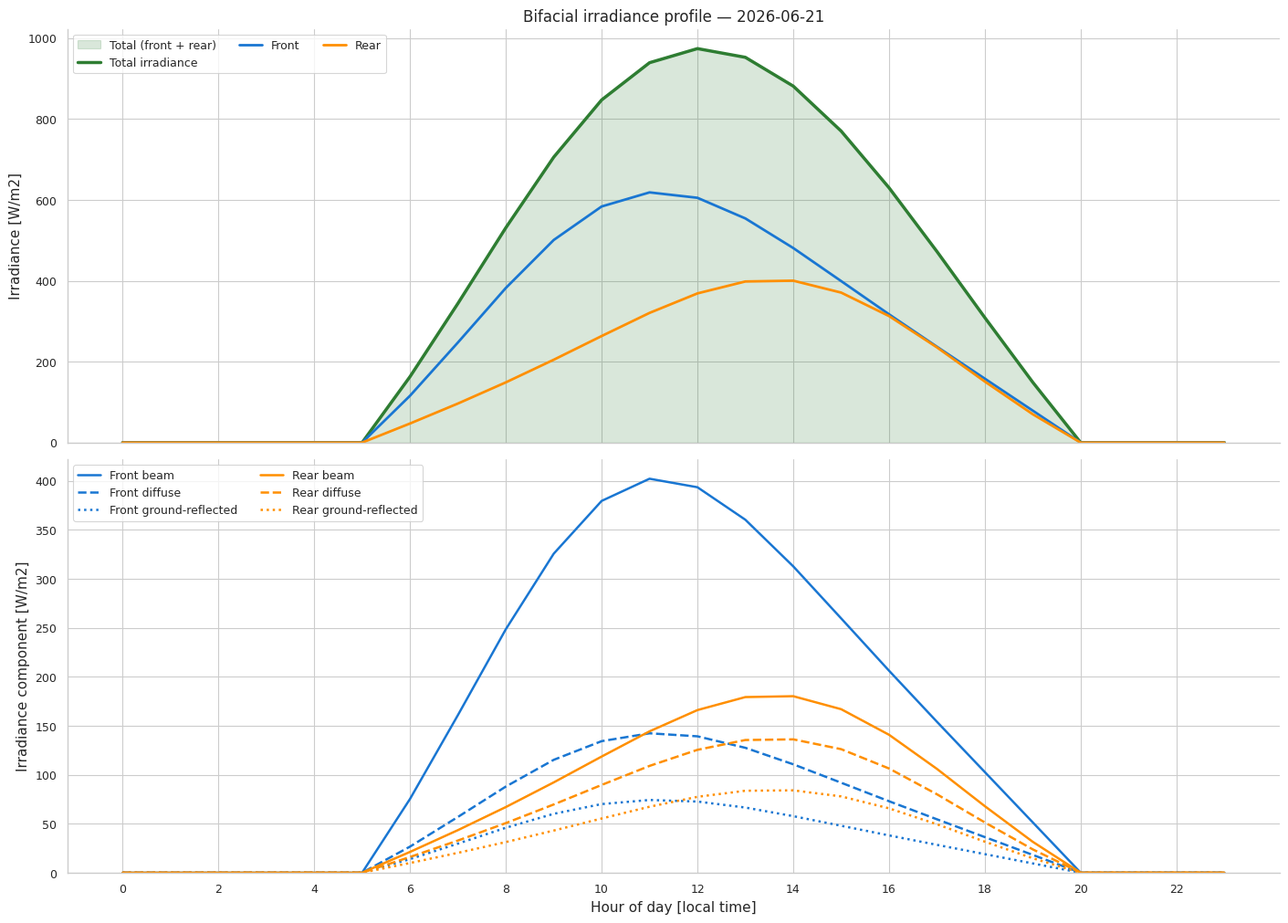
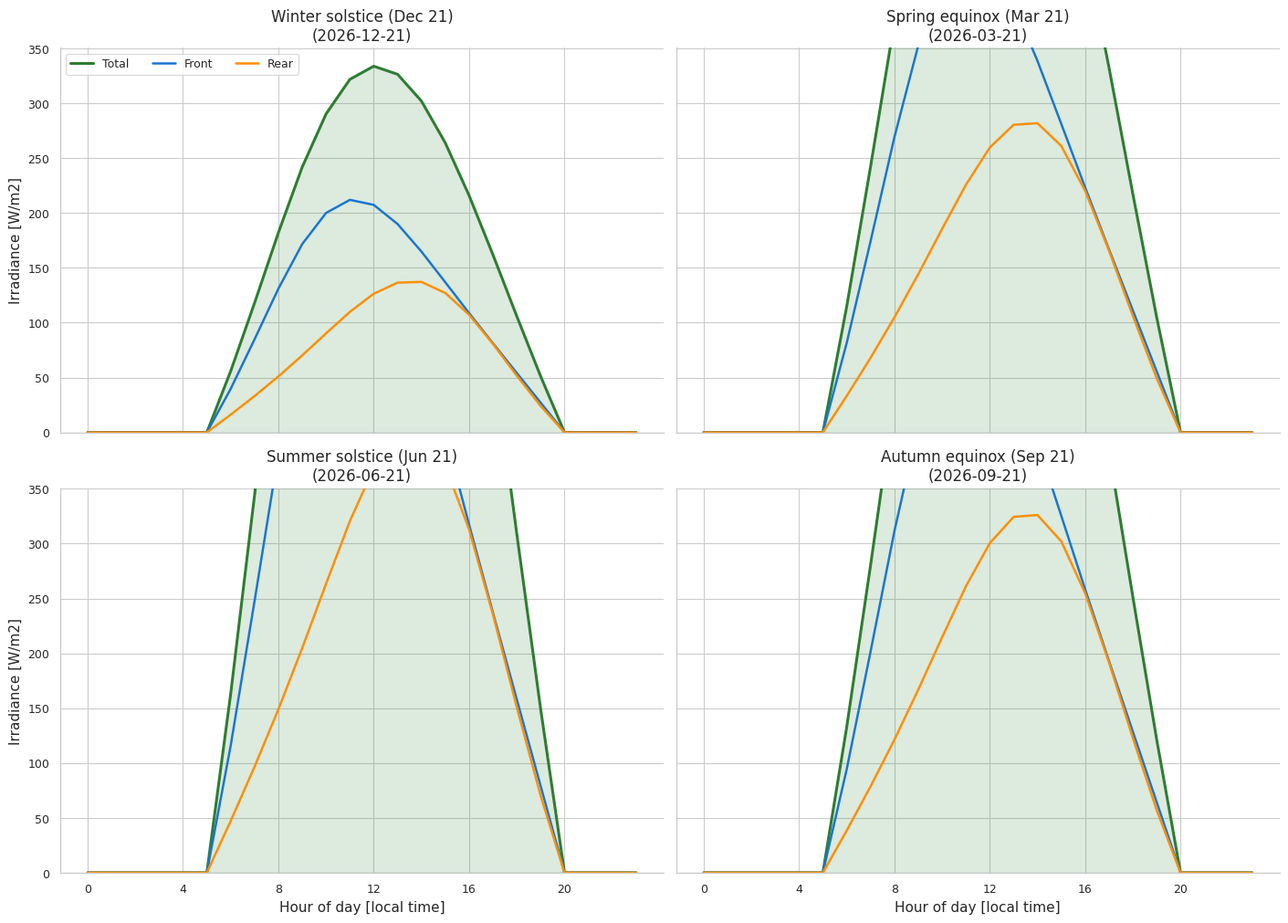
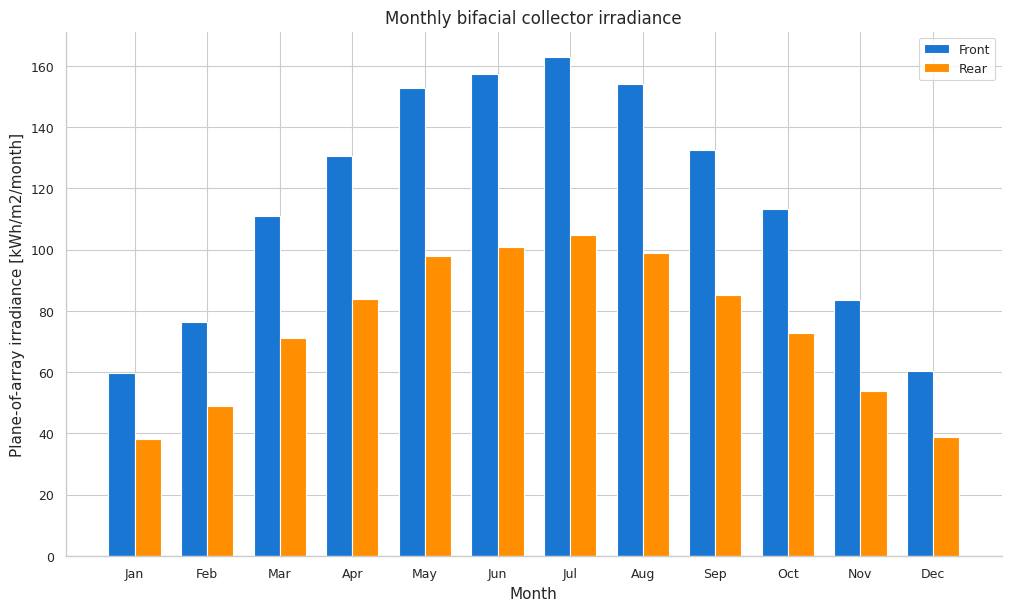
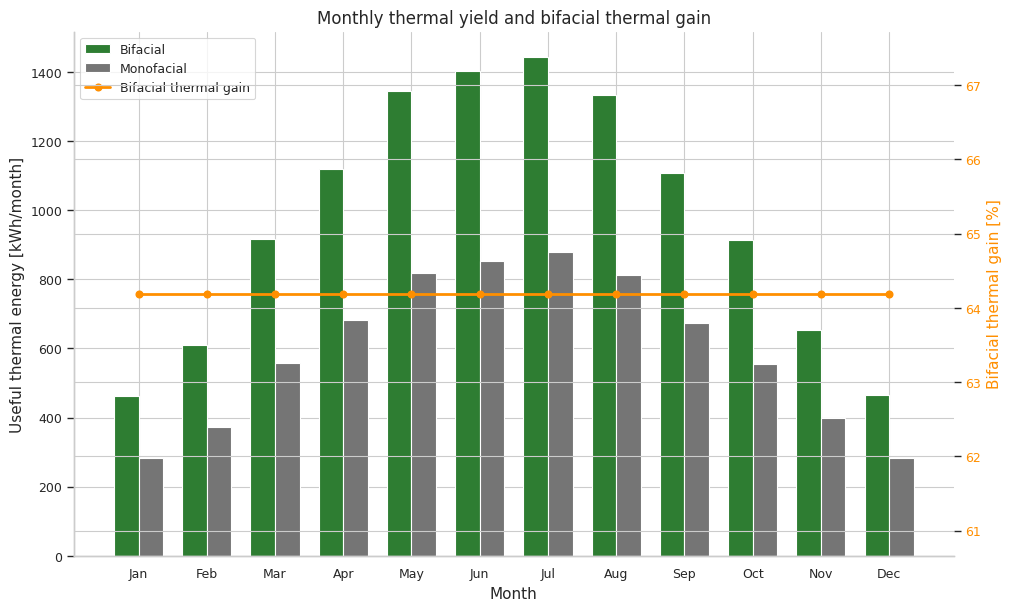
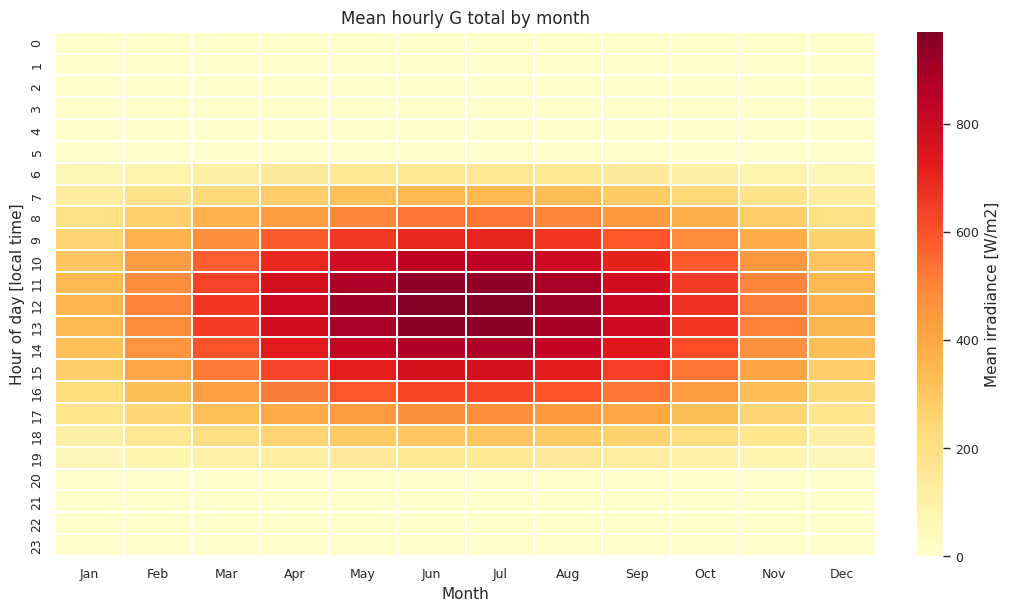
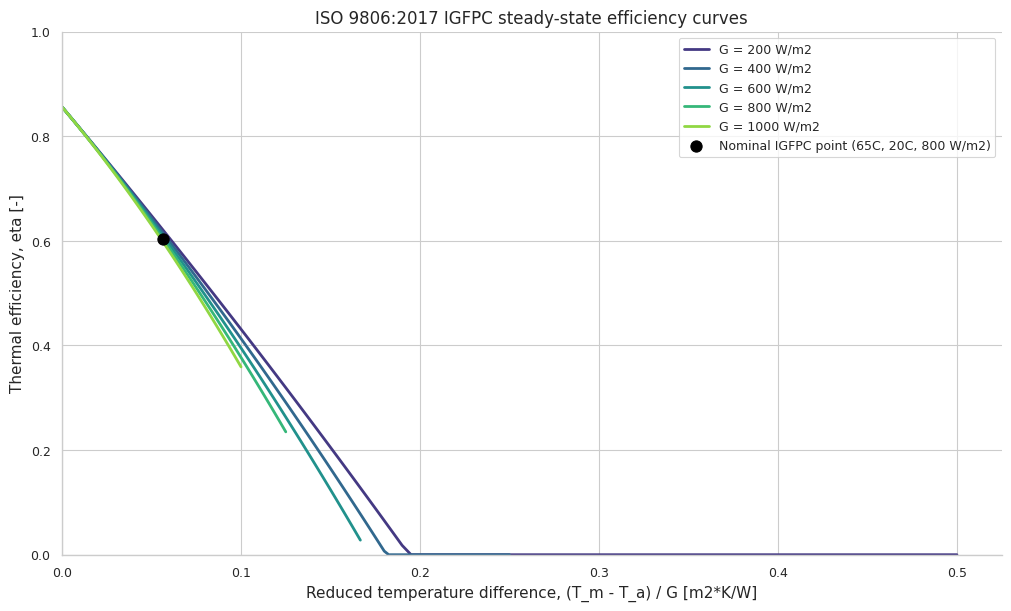
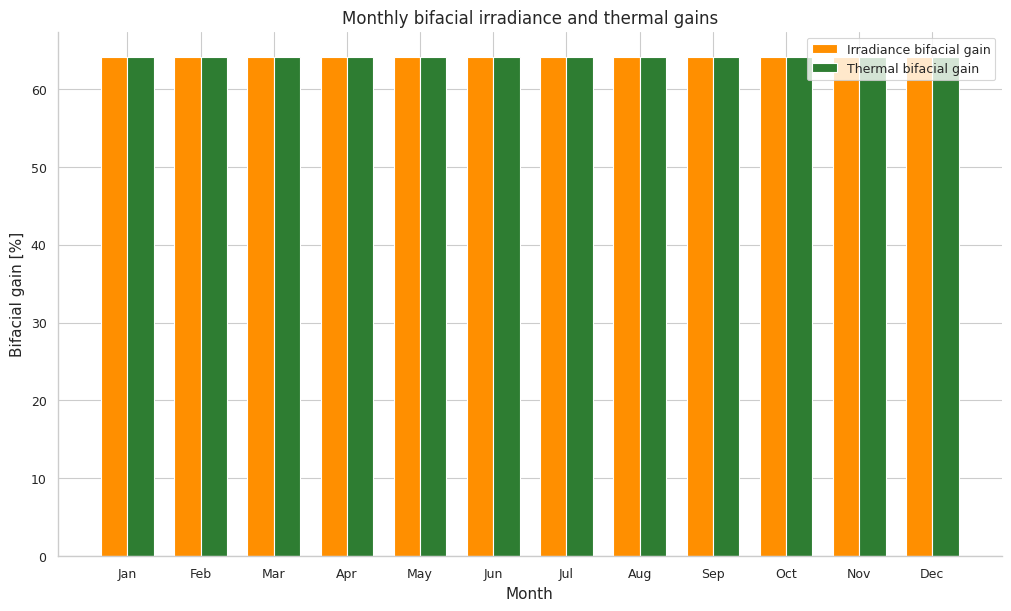
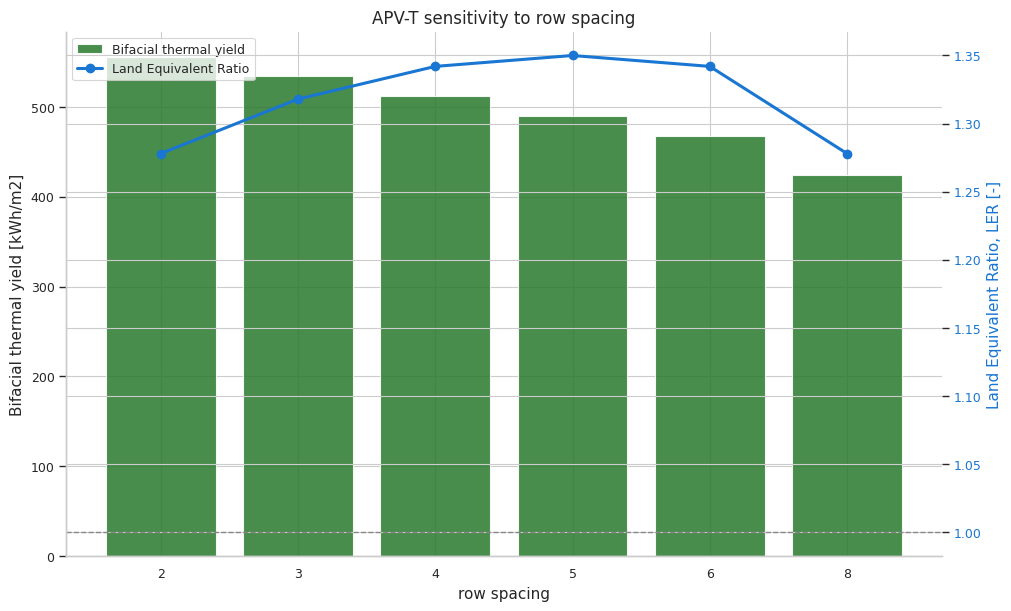
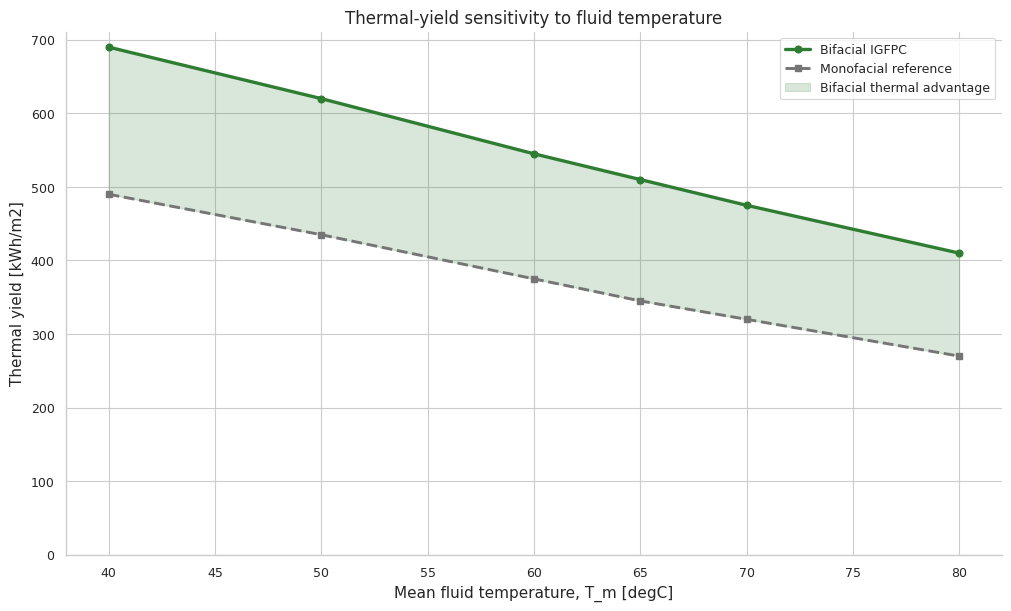
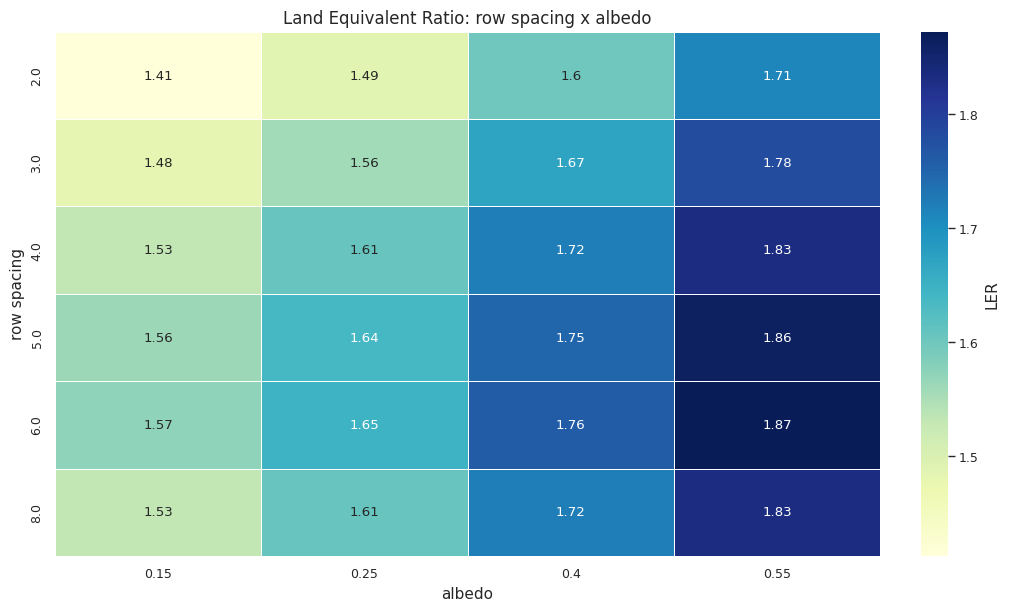
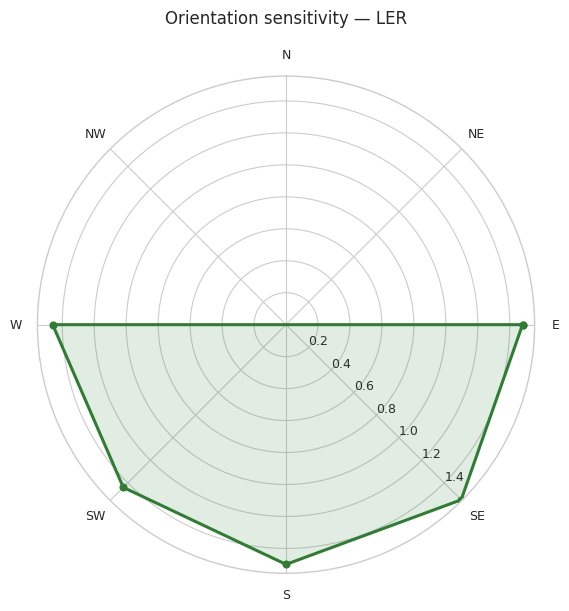

Recreate these plots in Python, in order.
"""
Plotting utilities for APV-T simulation study.

Generates publication-quality figures (300 DPI) for:
- Daily and seasonal irradiance profiles
- Monthly irradiance and thermal yield
- Irradiance heatmaps
- ISO 9806 efficiency curves
- Parametric sensitivity sweeps
- LER breakdown
- Bifacial gain comparison
- Temperature sensitivity
- Orientation polar plot
"""

from __future__ import annotations

from pathlib import Path
from typing import Any, Dict, Iterable, List, Mapping, Optional, Sequence, Union

import numpy as np
import pandas as pd

import matplotlib.pyplot as plt
import seaborn as sns
from matplotlib.figure import Figure
from matplotlib.ticker import MaxNLocator

# ============================================================================= #
# STYLE AND COLOUR CONSTANTS
# ============================================================================= #
FRONT = "#1976D2"
REAR = "#FF8F00"
TOTAL = "#2E7D32"
MONO = "#757575"

sns.set_theme(style="whitegrid", context="paper")
plt.rcParams.update(
    {
        "figure.dpi": 120,
        "savefig.dpi": 300,
        "axes.labelsize": 11,
        "axes.titlesize": 12,
        "legend.fontsize": 9,
        "xtick.labelsize": 9,
        "ytick.labelsize": 9,
        "axes.spines.top": False,
        "axes.spines.right": False,
    }
)

PathLike = Union[str, Path]


# ============================================================================= #
# INTERNAL HELPERS
# ============================================================================= #

def _save_figure(fig: Figure, save_path: Optional[PathLike]) -> None:
    """Save figure at 300 DPI if path is given."""
    if save_path is not None:
        path = Path(save_path)
        path.parent.mkdir(parents=True, exist_ok=True)
        fig.savefig(path, dpi=300, bbox_inches="tight")


def _require_columns(df: pd.DataFrame, columns: Sequence[str], function_name: str) -> None:
    missing = [col for col in columns if col not in df.columns]
    if missing:
        raise ValueError(f"{function_name} requires missing columns: {missing}")


def _monthly_energy(series: pd.Series) -> pd.Series:
    """Aggregate hourly power/irradiance samples (W/m2 or W) to monthly energy."""
    return series.groupby(series.index.month).sum() / 1000.0


def _all_months(monthly: pd.Series) -> pd.Series:
    """Reindex a monthly Series to calendar months 1–12, filling absent months with zero."""
    return monthly.reindex(np.arange(1, 13), fill_value=0.0)


def _coerce_curve_data(thermal_model_or_curve_data: Any) -> pd.DataFrame:
    """Accept either a thermal-model object or a precomputed curve DataFrame."""
    if isinstance(thermal_model_or_curve_data, pd.DataFrame):
        curve_df = thermal_model_or_curve_data.copy()
    elif hasattr(thermal_model_or_curve_data, "efficiency_curve_data"):
        curve_df = thermal_model_or_curve_data.efficiency_curve_data()
    else:
        raise TypeError(
            "thermal_model_or_curve_data must be a pandas DataFrame or an "
            "object exposing efficiency_curve_data()."
        )
    _require_columns(curve_df, ["G", "T_mean", "reduced_temperature", "efficiency"], "plot_efficiency_curves")
    return curve_df


# ============================================================================= #
# 1. DAILY IRRADIANCE PROFILE
# ============================================================================= #

def plot_daily_irradiance_profile(
    hourly_df: pd.DataFrame,
    date_str: str,
    save_path: Optional[PathLike] = None,
) -> Figure:
    """Plot front/rear/total irradiance plus component detail for one day."""
    required = [
        "G_front", "G_rear", "G_total",
        "G_beam_front", "G_beam_rear",
        "G_diff_front", "G_diff_rear",
        "G_gnd_front", "G_gnd_rear",
    ]
    _require_columns(hourly_df, required, "plot_daily_irradiance_profile")
    if not isinstance(hourly_df.index, pd.DatetimeIndex):
        raise TypeError("hourly_df must have a DatetimeIndex.")

    try:
        day = hourly_df.loc[date_str]
    except KeyError as exc:
        raise ValueError(f"No records found for date '{date_str}'.") from exc
    if isinstance(day, pd.Series):
        day = day.to_frame().T
    if day.empty:
        raise ValueError(f"No records found for date '{date_str}'.")

    hours = day.index.hour
    fig, (ax_top, ax_bottom) = plt.subplots(2, 1, figsize=(14, 10), sharex=True, constrained_layout=True)

    ax_top.fill_between(hours, day["G_total"], color=TOTAL, alpha=0.18, label="Total (front + rear)")
    ax_top.plot(hours, day["G_total"], color=TOTAL, linewidth=2.5, label="Total irradiance")
    ax_top.plot(hours, day["G_front"], color=FRONT, linewidth=2.0, label="Front")
    ax_top.plot(hours, day["G_rear"], color=REAR, linewidth=2.0, label="Rear")
    ax_top.set_title(f"Bifacial irradiance profile — {pd.Timestamp(date_str).date()}")
    ax_top.set_ylabel("Irradiance [W/m2]")
    ax_top.legend(ncol=3, loc="upper left")
    ax_top.set_ylim(bottom=0)

    components = [
        ("G_beam_front", FRONT, "-", "Front beam"),
        ("G_diff_front", FRONT, "--", "Front diffuse"),
        ("G_gnd_front", FRONT, ":", "Front ground-reflected"),
        ("G_beam_rear", REAR, "-", "Rear beam"),
        ("G_diff_rear", REAR, "--", "Rear diffuse"),
        ("G_gnd_rear", REAR, ":", "Rear ground-reflected"),
    ]
    for column, color, style, label in components:
        ax_bottom.plot(hours, day[column], color=color, linestyle=style, linewidth=1.8, label=label)
    ax_bottom.set_xlabel("Hour of day [local time]")
    ax_bottom.set_ylabel("Irradiance component [W/m2]")
    ax_bottom.set_ylim(bottom=0)
    ax_bottom.set_xticks(np.arange(0, 24, 2))
    ax_bottom.legend(ncol=2, loc="upper left")

    _save_figure(fig, save_path)
    return fig


# ============================================================================= #
# 2. SEASONAL DAILY PROFILES
# ============================================================================= #

def plot_seasonal_daily_profiles(
    hourly_df: pd.DataFrame,
    save_path: Optional[PathLike] = None,
) -> Figure:
    """Plot front, rear, total irradiance profiles for solstice/equinox days (2x2)."""
    _require_columns(hourly_df, ["G_front", "G_rear", "G_total"], "plot_seasonal_daily_profiles")
    if not isinstance(hourly_df.index, pd.DatetimeIndex):
        raise TypeError("hourly_df must have a DatetimeIndex.")

    year = int(hourly_df.index[0].year)
    targets = [
        (f"{year}-12-21", "Winter solstice (Dec 21)"),
        (f"{year}-03-21", "Spring equinox (Mar 21)"),
        (f"{year}-06-21", "Summer solstice (Jun 21)"),
        (f"{year}-09-21", "Autumn equinox (Sep 21)"),
    ]

    fig, axes = plt.subplots(2, 2, figsize=(14, 10), sharex=True, sharey=True, constrained_layout=True)
    axes_flat = axes.ravel()

    unique_dates = pd.DatetimeIndex(hourly_df.index.normalize().unique())
    for ax, (target_string, label) in zip(axes_flat, targets):
        target = pd.Timestamp(target_string, tz=hourly_df.index.tz)
        nearest_date = unique_dates[np.argmin(np.abs(unique_dates - target))]
        day = hourly_df.loc[hourly_df.index.normalize() == nearest_date]
        hours = day.index.hour

        ax.fill_between(hours, day["G_total"], color=TOTAL, alpha=0.16)
        ax.plot(hours, day["G_total"], color=TOTAL, linewidth=2.2, label="Total")
        ax.plot(hours, day["G_front"], color=FRONT, linewidth=1.8, label="Front")
        ax.plot(hours, day["G_rear"], color=REAR, linewidth=1.8, label="Rear")
        ax.set_title(f"{label}\n({nearest_date.date()})")
        ax.set_ylim(bottom=0)
        ax.set_xticks(np.arange(0, 24, 4))

    for ax in axes[:, 0]:
        ax.set_ylabel("Irradiance [W/m2]")
    for ax in axes[-1, :]:
        ax.set_xlabel("Hour of day [local time]")
    axes_flat[0].legend(ncol=3, loc="upper left")

    _save_figure(fig, save_path)
    return fig


# ============================================================================= #
# 3. MONTHLY IRRADIANCE
# ============================================================================= #

def plot_monthly_irradiance(
    hourly_df: pd.DataFrame,
    save_path: Optional[PathLike] = None,
) -> Figure:
    """Grouped bar chart of monthly front/rear POA irradiance."""
    _require_columns(hourly_df, ["G_front", "G_rear"], "plot_monthly_irradiance")
    if not isinstance(hourly_df.index, pd.DatetimeIndex):
        raise TypeError("hourly_df must have a DatetimeIndex.")

    front = _all_months(_monthly_energy(hourly_df["G_front"]))
    rear = _all_months(_monthly_energy(hourly_df["G_rear"]))
    months = np.arange(1, 13)
    x = np.arange(len(months))
    width = 0.36

    fig, ax = plt.subplots(figsize=(10, 6), constrained_layout=True)
    ax.bar(x - width / 2, front.values, width=width, color=FRONT, label="Front")
    ax.bar(x + width / 2, rear.values, width=width, color=REAR, label="Rear")
    ax.set_xticks(x)
    ax.set_xticklabels(["Jan", "Feb", "Mar", "Apr", "May", "Jun", "Jul", "Aug", "Sep", "Oct", "Nov", "Dec"])
    ax.set_xlabel("Month")
    ax.set_ylabel("Plane-of-array irradiance [kWh/m2/month]")
    ax.set_title("Monthly bifacial collector irradiance")
    ax.legend()
    ax.set_ylim(bottom=0)

    _save_figure(fig, save_path)
    return fig


# ============================================================================= #
# 4. MONTHLY THERMAL YIELD
# ============================================================================= #

def plot_monthly_thermal(
    hourly_df: pd.DataFrame,
    save_path: Optional[PathLike] = None,
) -> Figure:
    """Monthly bifacial/monofacial thermal energy + bifacial gain on secondary axis."""
    _require_columns(hourly_df, ["Q_bifacial_kWh", "Q_monofacial_kWh"], "plot_monthly_thermal")
    if not isinstance(hourly_df.index, pd.DatetimeIndex):
        raise TypeError("hourly_df must have a DatetimeIndex.")

    bifi = _all_months(hourly_df["Q_bifacial_kWh"].groupby(hourly_df.index.month).sum())
    mono = _all_months(hourly_df["Q_monofacial_kWh"].groupby(hourly_df.index.month).sum())
    gain = np.where(mono.values > 0, (bifi.values - mono.values) / mono.values * 100.0, np.nan)

    months = np.arange(1, 13)
    x = np.arange(len(months))
    width = 0.36

    fig, ax_left = plt.subplots(figsize=(10, 6), constrained_layout=True)
    bars_bifi = ax_left.bar(x - width / 2, bifi.values, width=width, color=TOTAL, label="Bifacial")
    bars_mono = ax_left.bar(x + width / 2, mono.values, width=width, color=MONO, label="Monofacial")
    ax_left.set_xticks(x)
    ax_left.set_xticklabels(["Jan", "Feb", "Mar", "Apr", "May", "Jun", "Jul", "Aug", "Sep", "Oct", "Nov", "Dec"])
    ax_left.set_xlabel("Month")
    ax_left.set_ylabel("Useful thermal energy [kWh/month]")
    ax_left.set_ylim(bottom=0)
    ax_left.set_title("Monthly thermal yield and bifacial thermal gain")

    ax_right = ax_left.twinx()
    line = ax_right.plot(x, gain, color=REAR, marker="o", linewidth=2.0, label="Bifacial thermal gain")
    ax_right.set_ylabel("Bifacial thermal gain [%]", color=REAR)
    ax_right.tick_params(axis="y", labelcolor=REAR)

    handles = [bars_bifi, bars_mono, line[0]]
    ax_left.legend(handles, [h.get_label() for h in handles], loc="upper left")

    _save_figure(fig, save_path)
    return fig


# ============================================================================= #
# 5. IRRADIANCE HEATMAP
# ============================================================================= #

def plot_irradiance_heatmap(
    hourly_df: pd.DataFrame,
    column: str = "G_total",
    save_path: Optional[PathLike] = None,
) -> Figure:
    """Month x hour-of-day heatmap of mean irradiance."""
    _require_columns(hourly_df, [column], "plot_irradiance_heatmap")
    if not isinstance(hourly_df.index, pd.DatetimeIndex):
        raise TypeError("hourly_df must have a DatetimeIndex.")

    working = pd.DataFrame({"month": hourly_df.index.month, "hour": hourly_df.index.hour, "value": hourly_df[column].values})
    pivot = working.pivot_table(index="hour", columns="month", values="value", aggfunc="mean")
    pivot = pivot.reindex(index=np.arange(24), columns=np.arange(1, 13))

    fig, ax = plt.subplots(figsize=(10, 6), constrained_layout=True)
    sns.heatmap(pivot, cmap="YlOrRd", ax=ax, cbar_kws={"label": "Mean irradiance [W/m2]"}, linewidths=0.15, linecolor="white")
    ax.set_title(f"Mean hourly {column.replace('_', ' ')} by month")
    ax.set_xlabel("Month")
    ax.set_ylabel("Hour of day [local time]")
    ax.set_xticklabels(["Jan", "Feb", "Mar", "Apr", "May", "Jun", "Jul", "Aug", "Sep", "Oct", "Nov", "Dec"], rotation=0)

    _save_figure(fig, save_path)
    return fig


# ============================================================================= #
# 6. ISO 9806 EFFICIENCY CURVES
# ============================================================================= #

def plot_efficiency_curves(
    thermal_model_or_curve_data: Any,
    save_path: Optional[PathLike] = None,
) -> Figure:
    """Efficiency vs reduced-temperature curves at several irradiance levels."""
    curve_df = _coerce_curve_data(thermal_model_or_curve_data)
    levels = sorted(curve_df["G"].dropna().unique())
    palette = sns.color_palette("viridis", n_colors=max(len(levels), 2))

    fig, ax = plt.subplots(figsize=(10, 6), constrained_layout=True)
    for color, G in zip(palette, levels):
        subset = curve_df.loc[curve_df["G"] == G].sort_values("reduced_temperature")
        ax.plot(subset["reduced_temperature"], subset["efficiency"], color=color, linewidth=2.0, label=f"G = {G:g} W/m2")

    nominal_Tm, nominal_Ta, nominal_G = 65.0, 20.0, 800.0
    nominal_redT = (nominal_Tm - nominal_Ta) / nominal_G
    if hasattr(thermal_model_or_curve_data, "steady_state_efficiency"):
        nominal_eta = float(np.asarray(
            thermal_model_or_curve_data.steady_state_efficiency(nominal_G, nominal_Tm, nominal_Ta)
        ))
        ax.scatter(nominal_redT, nominal_eta, s=65, color="black", zorder=5, label="Nominal IGFPC point (65C, 20C, 800 W/m2)")

    ax.set_xlabel("Reduced temperature difference, (T_m - T_a) / G [m2*K/W]")
    ax.set_ylabel("Thermal efficiency, eta [-]")
    ax.set_title("ISO 9806:2017 IGFPC steady-state efficiency curves")
    ax.set_xlim(left=0)
    ax.set_ylim(bottom=0, top=1.0)
    ax.legend(loc="upper right")

    _save_figure(fig, save_path)
    return fig


# ============================================================================= #
# 7. SINGLE-PARAMETER SWEEP
# ============================================================================= #

def plot_parametric_sweep(
    sweep_df: pd.DataFrame,
    param_name: str,
    save_path: Optional[PathLike] = None,
) -> Figure:
    """Bifacial thermal yield bars + LER line against swept parameter."""
    required = [param_name, "LER", "annual_thermal_yield_bifacial_kWh_per_m2"]
    _require_columns(sweep_df, required, "plot_parametric_sweep")
    df = sweep_df.sort_values(param_name)

    x = np.arange(len(df))
    labels = [f"{value:g}" if isinstance(value, (float, np.floating, int, np.integer)) else str(value) for value in df[param_name]]

    fig, ax_left = plt.subplots(figsize=(10, 6), constrained_layout=True)
    bars = ax_left.bar(x, df["annual_thermal_yield_bifacial_kWh_per_m2"], color=TOTAL, alpha=0.88, label="Bifacial thermal yield")
    ax_left.set_ylabel("Bifacial thermal yield [kWh/m2]")
    ax_left.set_xlabel(param_name.replace("_", " "))
    ax_left.set_xticks(x)
    ax_left.set_xticklabels(labels)
    ax_left.set_ylim(bottom=0)
    ax_left.set_title(f"APV-T sensitivity to {param_name.replace('_', ' ')}")

    ax_right = ax_left.twinx()
    line = ax_right.plot(x, df["LER"], color=FRONT, marker="o", linewidth=2.2, markersize=6, label="Land Equivalent Ratio")
    ax_right.set_ylabel("Land Equivalent Ratio, LER [-]", color=FRONT)
    ax_right.tick_params(axis="y", labelcolor=FRONT)
    ax_right.axhline(1.0, color=MONO, linestyle="--", linewidth=1.0, alpha=0.8)

    ax_left.legend([bars, line[0]], [bars.get_label(), line[0].get_label()], loc="upper left")

    _save_figure(fig, save_path)
    return fig


# ============================================================================= #
# 8. TWO-DIMENSIONAL GRID HEATMAP
# ============================================================================= #

def plot_parametric_grid_heatmap(
    grid_df: pd.DataFrame,
    param1: str,
    param2: str,
    metric: str,
    title: Optional[str] = None,
    save_path: Optional[PathLike] = None,
) -> Figure:
    """Annotated heatmap for 2-D parameter grid sweep."""
    _require_columns(grid_df, [param1, param2, metric], "plot_parametric_grid_heatmap")
    pivot = grid_df.pivot_table(index=param1, columns=param2, values=metric, aggfunc="mean")
    pivot = pivot.sort_index().sort_index(axis=1)

    fig, ax = plt.subplots(figsize=(10, 6), constrained_layout=True)
    sns.heatmap(pivot, annot=True, fmt=".3g", cmap="YlGnBu", linewidths=0.5, linecolor="white", cbar_kws={"label": metric.replace("_", " ")}, ax=ax)
    ax.set_title(title if title is not None else f"{metric.replace('_', ' ')} by {param1.replace('_', ' ')} and {param2.replace('_', ' ')}")
    ax.set_xlabel(param2.replace("_", " "))
    ax.set_ylabel(param1.replace("_", " "))

    _save_figure(fig, save_path)
    return fig


# ============================================================================= #
# 9. LER BREAKDOWN
# ============================================================================= #

def plot_LER_breakdown(
    results_list: Sequence[Union[Mapping[str, Any], Any]],
    labels: Sequence[str],
    save_path: Optional[PathLike] = None,
) -> Figure:
    """Stacked LER breakdown into crop and thermal contributions."""
    if len(results_list) != len(labels):
        raise ValueError("results_list and labels must have the same length.")
    if not results_list:
        raise ValueError("results_list must contain at least one result.")

    crop_ratios: List[float] = []
    energy_ratios: List[float] = []
    for result in results_list:
        if hasattr(result, "to_dict"):
            data = result.to_dict()
            config = getattr(result, "config", {})
            reference_yield = data.get("reference_yield", config.get("reference_yield"))
        else:
            data = dict(result)
            reference_yield = data.get("reference_yield")

        if reference_yield is None:
            raise ValueError("Each LER result needs a reference_yield value.")
        crop_yield = float(data["estimated_crop_yield_t_per_ha"])
        thermal_yield = float(data["annual_thermal_yield_bifacial_kWh_per_m2"])
        reference_thermal = float(data["reference_thermal_yield_kWh_per_m2"])

        crop_ratios.append(crop_yield / float(reference_yield))
        energy_ratios.append(thermal_yield / reference_thermal if reference_thermal > 0 else np.nan)

    x = np.arange(len(labels))
    fig, ax = plt.subplots(figsize=(10, 6), constrained_layout=True)
    ax.bar(x, crop_ratios, color="#8BC34A", label="Crop contribution")
    ax.bar(x, energy_ratios, bottom=crop_ratios, color=TOTAL, label="Thermal energy contribution")
    ax.axhline(1.0, color=MONO, linestyle="--", linewidth=1.5, label="LER = 1 reference")
    ax.set_xticks(x)
    ax.set_xticklabels(labels, rotation=20, ha="right")
    ax.set_xlabel("APV-T configuration")
    ax.set_ylabel("Land Equivalent Ratio, LER [-]")
    ax.set_title("Land Equivalent Ratio breakdown")
    ax.legend()
    ax.set_ylim(bottom=0)

    _save_figure(fig, save_path)
    return fig


# ============================================================================= #
# 10. BIFACIAL GAIN COMPARISON
# ============================================================================= #

def plot_bifacial_gain_comparison(
    hourly_df: pd.DataFrame,
    save_path: Optional[PathLike] = None,
) -> Figure:
    """Monthly irradiance and thermal bifacial gain comparison."""
    _require_columns(hourly_df, ["G_front", "G_rear", "Q_bifacial_kWh", "Q_monofacial_kWh"], "plot_bifacial_gain_comparison")
    if not isinstance(hourly_df.index, pd.DatetimeIndex):
        raise TypeError("hourly_df must have a DatetimeIndex.")

    front = _all_months(_monthly_energy(hourly_df["G_front"]))
    rear = _all_months(_monthly_energy(hourly_df["G_rear"]))
    bifi_q = _all_months(hourly_df["Q_bifacial_kWh"].groupby(hourly_df.index.month).sum())
    mono_q = _all_months(hourly_df["Q_monofacial_kWh"].groupby(hourly_df.index.month).sum())

    irr_gain = np.where(front.values > 0, rear.values / front.values * 100.0, np.nan)
    thermal_gain = np.where(mono_q.values > 0, (bifi_q.values - mono_q.values) / mono_q.values * 100.0, np.nan)

    x = np.arange(12)
    width = 0.36
    fig, ax = plt.subplots(figsize=(10, 6), constrained_layout=True)
    ax.bar(x - width / 2, irr_gain, width=width, color=REAR, label="Irradiance bifacial gain")
    ax.bar(x + width / 2, thermal_gain, width=width, color=TOTAL, label="Thermal bifacial gain")
    ax.set_xticks(x)
    ax.set_xticklabels(["Jan", "Feb", "Mar", "Apr", "May", "Jun", "Jul", "Aug", "Sep", "Oct", "Nov", "Dec"])
    ax.set_xlabel("Month")
    ax.set_ylabel("Bifacial gain [%]")
    ax.set_title("Monthly bifacial irradiance and thermal gains")
    ax.legend()
    ax.set_ylim(bottom=0)

    _save_figure(fig, save_path)
    return fig


# ============================================================================= #
# 11. TEMPERATURE SENSITIVITY
# ============================================================================= #

def plot_temperature_sensitivity(
    temp_sweep_df: pd.DataFrame,
    save_path: Optional[PathLike] = None,
) -> Figure:
    """Thermal yield vs mean fluid temperature with bifacial advantage shaded."""
    _require_columns(temp_sweep_df, ["T_mean", "yield_bifacial", "yield_monofacial"], "plot_temperature_sensitivity")
    df = temp_sweep_df.sort_values("T_mean")

    x = df["T_mean"].to_numpy(dtype=float)
    y_bifi = df["yield_bifacial"].to_numpy(dtype=float)
    y_mono = df["yield_monofacial"].to_numpy(dtype=float)

    fig, ax = plt.subplots(figsize=(10, 6), constrained_layout=True)
    ax.plot(x, y_bifi, color=TOTAL, marker="o", linewidth=2.4, label="Bifacial IGFPC")
    ax.plot(x, y_mono, color=MONO, marker="s", linewidth=2.1, linestyle="--", label="Monofacial reference")
    ax.fill_between(x, y_mono, y_bifi, where=y_bifi >= y_mono, color=TOTAL, alpha=0.18, label="Bifacial thermal advantage")
    ax.set_xlabel("Mean fluid temperature, T_m [degC]")
    ax.set_ylabel("Thermal yield [kWh/m2]")
    ax.set_title("Thermal-yield sensitivity to fluid temperature")
    ax.legend()
    ax.set_ylim(bottom=0)

    _save_figure(fig, save_path)
    return fig


# ============================================================================= #
# 12. ORIENTATION POLAR PLOT
# ============================================================================= #

def plot_orientation_polar(
    orientation_df: pd.DataFrame,
    save_path: Optional[PathLike] = None,
) -> Figure:
    """Orientation sensitivity on a polar axis (North at top, CW)."""
    _require_columns(orientation_df, ["surface_azimuth"], "plot_orientation_polar")
    metric = "LER" if "LER" in orientation_df.columns else "annual_total_irradiance_kWh_per_m2"
    _require_columns(orientation_df, [metric], "plot_orientation_polar")

    df = orientation_df.sort_values("surface_azimuth")
    theta = np.radians(df["surface_azimuth"].to_numpy(dtype=float) % 360.0)
    radius = df[metric].to_numpy(dtype=float)

    if len(theta) > 2:
        theta = np.r_[theta, theta[0]]
        radius = np.r_[radius, radius[0]]

    fig, ax = plt.subplots(figsize=(10, 6), subplot_kw={"projection": "polar"}, constrained_layout=True)
    ax.plot(theta, radius, color=TOTAL, marker="o", linewidth=2.2)
    ax.fill(theta, radius, color=TOTAL, alpha=0.14)
    ax.set_theta_zero_location("N")
    ax.set_theta_direction(-1)
    ax.set_thetagrids(np.arange(0, 360, 45), labels=["N", "NE", "E", "SE", "S", "SW", "W", "NW"])
    ax.set_title(f"Orientation sensitivity — {metric.replace('_', ' ')}", pad=18)
    ax.set_rlabel_position(135)

    _save_figure(fig, save_path)
    return fig


# ============================================================================= #
# MASTER FIGURE GENERATOR
# ============================================================================= #

def generate_all_plots(
    hourly_df: pd.DataFrame,
    parametric_results: Mapping[str, pd.DataFrame],
    thermal_model: Any,
    output_dir: PathLike,
) -> Dict[str, Figure]:
    """Generate and save the complete standard APV-T figure set."""
    out_dir = Path(output_dir)
    out_dir.mkdir(parents=True, exist_ok=True)
    figures: Dict[str, Figure] = {}

    dates = pd.DatetimeIndex(hourly_df.index.normalize().unique())
    first_date = dates[0].strftime("%Y-%m-%d")
    year = dates[0].year
    target_date = pd.Timestamp(f"{year}-06-21", tz=hourly_df.index.tz)
    daily_date = dates[np.argmin(np.abs(dates - target_date))].strftime("%Y-%m-%d")

    figures["daily_irradiance_profile"] = plot_daily_irradiance_profile(hourly_df, daily_date, out_dir / "daily_irradiance_profile.png")
    figures["seasonal_daily_profiles"] = plot_seasonal_daily_profiles(hourly_df, out_dir / "seasonal_daily_profiles.png")
    figures["monthly_irradiance"] = plot_monthly_irradiance(hourly_df, out_dir / "monthly_irradiance.png")
    figures["monthly_thermal"] = plot_monthly_thermal(hourly_df, out_dir / "monthly_thermal.png")
    figures["irradiance_heatmap"] = plot_irradiance_heatmap(hourly_df, "G_total", out_dir / "irradiance_heatmap.png")
    figures["efficiency_curves"] = plot_efficiency_curves(thermal_model, out_dir / "efficiency_curves.png")
    figures["bifacial_gain_comparison"] = plot_bifacial_gain_comparison(hourly_df, out_dir / "bifacial_gain_comparison.png")

    for key, sweep_df in parametric_results.items():
        if key == "row_spacing_x_albedo":
            figures["row_spacing_x_albedo_heatmap"] = plot_parametric_grid_heatmap(
                sweep_df, "row_spacing", "albedo", "LER",
                title="Land Equivalent Ratio: row spacing x albedo",
                save_path=out_dir / "row_spacing_x_albedo_LER.png",
            )
        elif key == "T_mean_fluid":
            renamed = sweep_df.rename(columns={
                "annual_thermal_yield_bifacial_kWh_per_m2": "yield_bifacial",
                "annual_thermal_yield_monofacial_kWh_per_m2": "yield_monofacial",
                "T_mean_fluid": "T_mean",
            })
            figures["temperature_sensitivity"] = plot_temperature_sensitivity(renamed, out_dir / "temperature_sensitivity.png")
        elif key in sweep_df.columns and "LER" in sweep_df.columns and "annual_thermal_yield_bifacial_kWh_per_m2" in sweep_df.columns:
            figures[f"sweep_{key}"] = plot_parametric_sweep(sweep_df, key, out_dir / f"sweep_{key}.png")

    if "surface_azimuth" in parametric_results:
        figures["orientation_polar"] = plot_orientation_polar(parametric_results["surface_azimuth"], out_dir / "orientation_polar.png")

    return figures


# ============================================================================= #
# DEMO / SELF-TEST
# ============================================================================= #
if __name__ == "__main__":
    from pathlib import Path

    class _DemoThermalModel:
        eta_0 = 0.856
        a1 = 4.069
        a2 = 0.009

        def steady_state_efficiency(self, G: float, Tm: float, Ta: float) -> np.ndarray:
            G_arr = np.asarray(G, dtype=float)
            dT = np.asarray(Tm, dtype=float) - np.asarray(Ta, dtype=float)
            valid = G_arr > 0
            G_safe = np.where(valid, G_arr, 1.0)
            eta = self.eta_0 - self.a1 * dT / G_safe - self.a2 * dT ** 2 / G_safe
            return np.clip(np.where(valid, eta, 0.0), 0.0, self.eta_0)

        def efficiency_curve_data(self) -> pd.DataFrame:
            Tm = np.linspace(20.0, 120.0, 101)
            frames = []
            for G in (200.0, 400.0, 600.0, 800.0, 1000.0):
                frames.append(pd.DataFrame({"G": G, "T_mean": Tm, "reduced_temperature": (Tm - 20.0) / G, "efficiency": self.steady_state_efficiency(G, Tm, 20.0)}))
            return pd.concat(frames, ignore_index=True)

    times = pd.date_range("2026-01-01", "2026-12-31 23:00", freq="h", tz="Europe/Berlin")
    hour = times.hour.to_numpy()
    day = times.dayofyear.to_numpy()
    seasonal = 0.30 + 0.70 * np.sin(np.pi * (day - 1) / 365.0) ** 1.2
    solar_shape = np.maximum(np.sin(np.pi * (hour - 5) / 15.0), 0.0)
    morning_weight = np.exp(-0.5 * ((hour - 9.5) / 3.5) ** 2)
    afternoon_weight = np.exp(-0.5 * ((hour - 15.0) / 3.8) ** 2)

    G_front = 680.0 * seasonal * solar_shape * (0.55 + 0.45 * morning_weight)
    G_rear = 430.0 * seasonal * solar_shape * (0.50 + 0.50 * afternoon_weight)
    G_total = G_front + G_rear
    temp_air = 8.0 + 12.0 * np.sin(2 * np.pi * (day - 80) / 365.0)
    efficiency = np.clip(0.55 - 0.0025 * (65.0 - temp_air), 0.05, 0.65)
    Q_bifacial_W = efficiency * G_total * 12.422
    Q_monofacial_W = np.clip(efficiency * G_front * 12.422, 0.0, None)

    hourly_demo = pd.DataFrame(
        {
            "G_front": G_front, "G_rear": G_rear, "G_total": G_total,
            "G_beam_front": 0.65 * G_front, "G_beam_rear": 0.45 * G_rear,
            "G_diff_front": 0.23 * G_front, "G_diff_rear": 0.34 * G_rear,
            "G_gnd_front": 0.12 * G_front, "G_gnd_rear": 0.21 * G_rear,
            "bifacial_gain": np.where(G_front > 1.0, np.divide(G_rear, G_front, where=G_front>1.0), 0.0),
            "solar_elevation": 55.0 * solar_shape,
            "Q_bifacial_W": Q_bifacial_W, "Q_bifacial_kWh": Q_bifacial_W / 1000.0,
            "Q_monofacial_W": Q_monofacial_W, "Q_monofacial_kWh": Q_monofacial_W / 1000.0,
            "efficiency": efficiency, "temp_air": temp_air, "ghi": 0.85 * G_total,
        },
        index=times,
    )

    row_spacing = np.array([2.0, 3.0, 4.0, 5.0, 6.0, 8.0])
    albedo = np.array([0.15, 0.25, 0.40, 0.55])
    spacing_sweep = pd.DataFrame({
        "row_spacing": row_spacing.astype(float),
        "annual_thermal_yield_bifacial_kWh_per_m2": (600 - 22 * row_spacing).astype(float),
        "annual_thermal_yield_monofacial_kWh_per_m2": (390 - 9 * row_spacing).astype(float),
        "LER": (1.15 + 0.08 * row_spacing - 0.008 * row_spacing ** 2).astype(float),
        "estimated_crop_yield_t_per_ha": (5.0 * (1 - 0.5 * 0.35 * 2.0 / row_spacing)).astype(float),
    })
    temp_sweep = pd.DataFrame({
        "T_mean_fluid": [40.0, 50.0, 60.0, 65.0, 70.0, 80.0],
        "annual_thermal_yield_bifacial_kWh_per_m2": [690.0, 620.0, 545.0, 510.0, 475.0, 410.0],
        "annual_thermal_yield_monofacial_kWh_per_m2": [490.0, 435.0, 375.0, 345.0, 320.0, 270.0],
        "LER": [1.64, 1.59, 1.53, 1.49, 1.45, 1.38],
    })
    orientation = pd.DataFrame({
        "surface_azimuth": [90, 135, 180, 225, 270],
        "LER": [1.48, 1.55, 1.50, 1.44, 1.46],
        "annual_total_irradiance_kWh_per_m2": [1410, 1490, 1450, 1380, 1405],
    })
    grid = pd.DataFrame([
        {"row_spacing": spacing, "albedo": alb, "LER": 1.1 + 0.12 * spacing - 0.01 * spacing ** 2 + 0.75 * alb}
        for spacing in row_spacing for alb in albedo
    ])
    parametric_demo = {
        "row_spacing": spacing_sweep, "T_mean_fluid": temp_sweep,
        "surface_azimuth": orientation, "row_spacing_x_albedo": grid,
    }

    output = Path("output/plots_demo")
    figures = generate_all_plots(hourly_demo, parametric_demo, _DemoThermalModel(), output)
    print(f"Generated {len(figures)} publication-style figures in: {output.resolve()}")
    plt.close("all")
